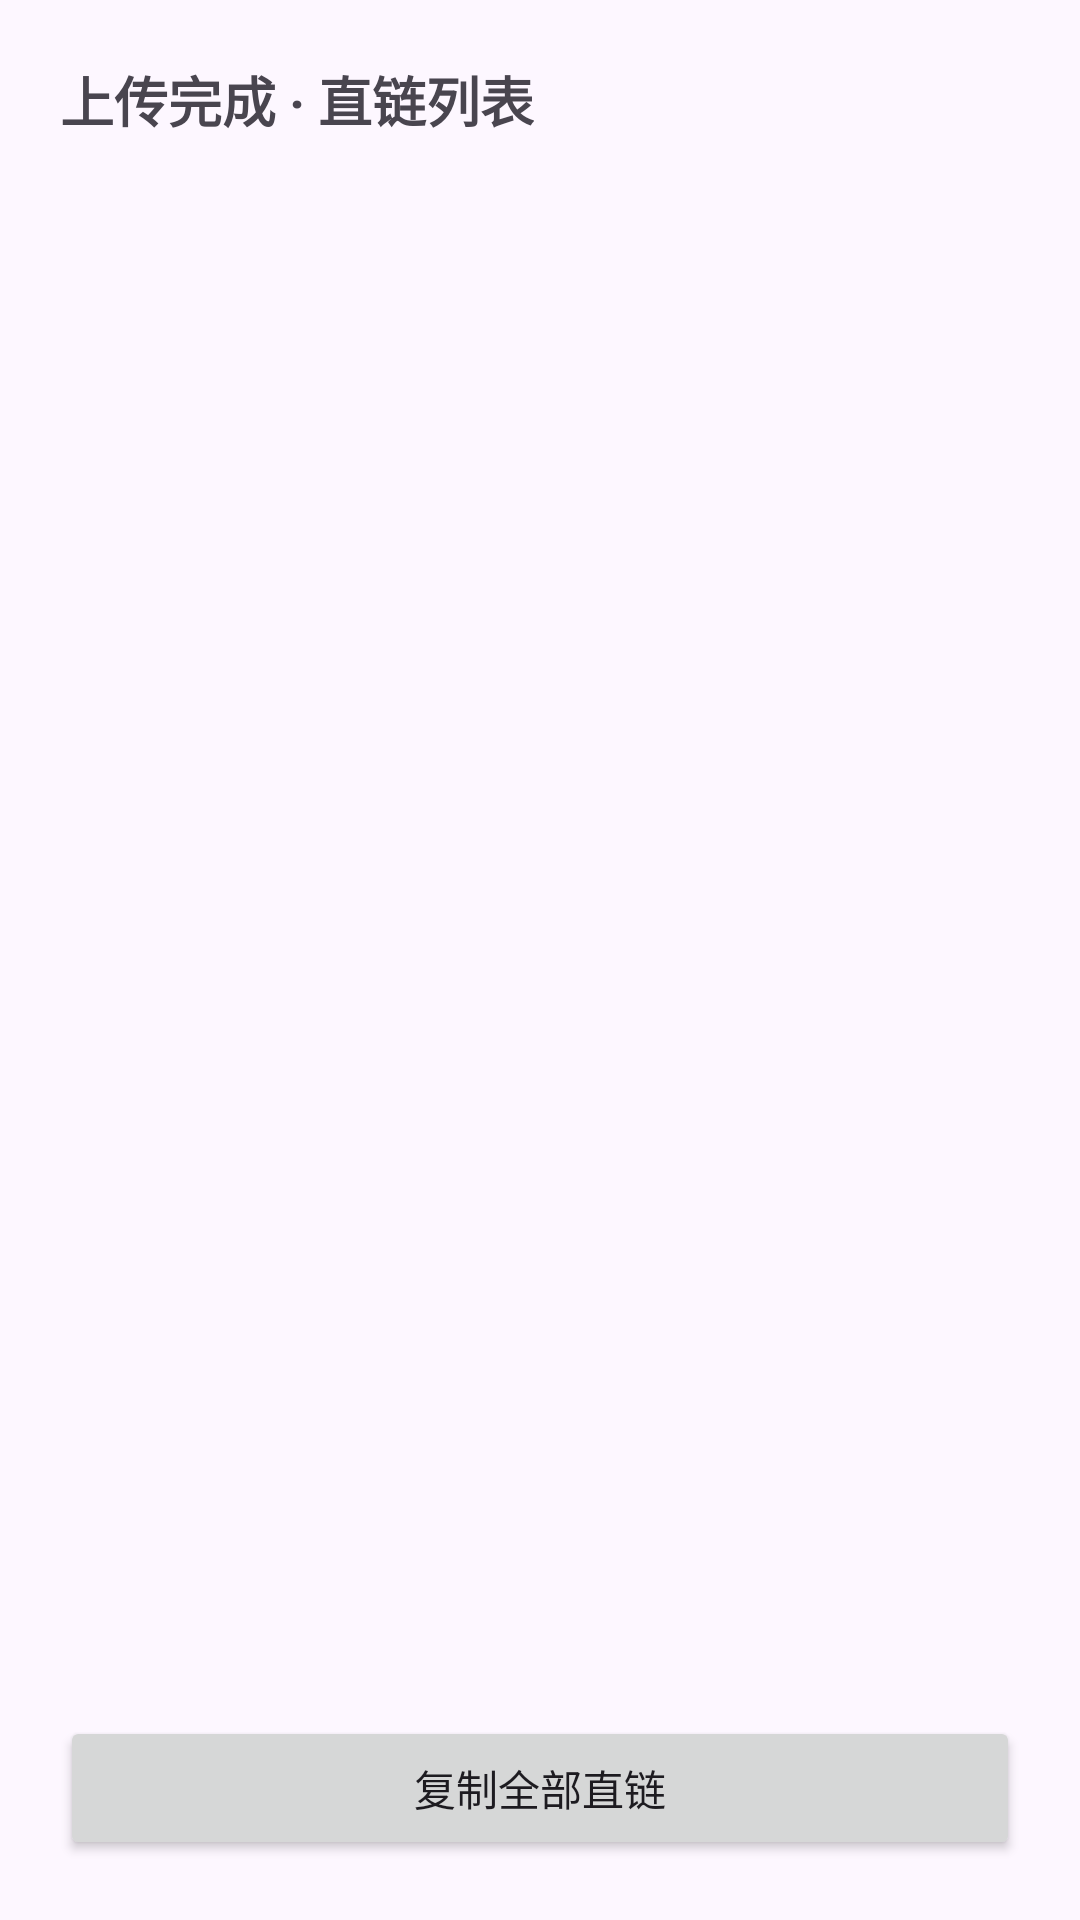

Layout XML and referenced resources for this Android screen:
<!-- AndroidManifest.xml: application theme Theme.LinkForge -->
<!-- res/layout/result_sheet.xml -->
<?xml version="1.0" encoding="utf-8"?>
<LinearLayout xmlns:android="http://schemas.android.com/apk/res/android"
    android:layout_width="match_parent"
    android:layout_height="wrap_content"
    android:orientation="vertical"
    android:padding="20dp">

    <TextView
        android:id="@+id/rsTitle"
        android:layout_width="wrap_content"
        android:layout_height="wrap_content"
        android:text="上传完成 · 直链列表"
        android:textSize="18sp"
        android:textStyle="bold" />

    <ScrollView
        android:layout_width="match_parent"
        android:layout_height="wrap_content"
        android:layout_weight="1"
        android:fillViewport="false">
        <LinearLayout
            android:id="@+id/rsList"
            android:layout_width="match_parent"
            android:layout_height="wrap_content"
            android:orientation="vertical"
            android:layout_marginTop="14dp" />
    </ScrollView>

    <Button
        android:id="@+id/rsCopyAll"
        android:layout_width="match_parent"
        android:layout_height="wrap_content"
        android:text="复制全部直链"
        android:textSize="14sp"
        android:textAllCaps="false"
        android:layout_marginTop="16dp" />

</LinearLayout>
<!-- resources referenced by this layout -->
<resources>
  <style name="Theme.LinkForge" parent="Theme.Material3.DayNight.NoActionBar">
          <item name="colorPrimary">@color/primary</item>
          <item name="colorOnPrimary">@color/on_primary</item>
          <item name="colorPrimaryContainer">@color/primary_container</item>
          <item name="colorOnPrimaryContainer">@color/on_primary_container</item>
          <item name="colorSecondary">@color/secondary</item>
          <item name="colorOnSecondary">@color/on_secondary</item>
          <item name="colorSecondaryContainer">@color/secondary_container</item>
          <item name="colorOnSecondaryContainer">@color/on_secondary_container</item>
          <item name="colorTertiary">@color/tertiary</item>
          <item name="colorTertiaryContainer">@color/tertiary_container</item>
          <item name="colorOnTertiaryContainer">@color/on_tertiary_container</item>
          <item name="colorSurface">@color/surface</item>
          <item name="colorSurfaceContainerLow">@color/surface_container_low</item>
          <item name="colorSurfaceContainer">@color/surface_container</item>
          <item name="colorSurfaceContainerHigh">@color/surface_container_high</item>
          <item name="colorOnSurface">@color/on_surface</item>
          <item name="colorOnSurfaceVariant">@color/on_surface_variant</item>
          <item name="colorOutline">@color/outline</item>
          <item name="colorOutlineVariant">@color/outline_variant</item>
          <item name="colorError">@color/error</item>
          <item name="android:statusBarColor">@color/surface</item>
          <item name="android:windowLightStatusBar">true</item>
          <item name="android:navigationBarColor">@color/surface</item>
          <item name="android:windowBackground">@color/surface</item>
      </style>
  <color name="primary">#6750A4</color>
  <color name="on_primary">#FFFFFF</color>
  <color name="primary_container">#EADDFF</color>
  <color name="on_primary_container">#21005D</color>
  <color name="secondary">#625B71</color>
  <color name="on_secondary">#FFFFFF</color>
  <color name="secondary_container">#E8DEF8</color>
  <color name="on_secondary_container">#1D192B</color>
  <color name="tertiary">#7D5260</color>
  <color name="tertiary_container">#FFD8E4</color>
  <color name="on_tertiary_container">#31111D</color>
  <color name="surface">#FDF7FF</color>
  <color name="surface_container_low">#F7F2FA</color>
  <color name="surface_container">#F3EDF7</color>
  <color name="surface_container_high">#ECE6F0</color>
  <color name="on_surface">#1D1B20</color>
  <color name="on_surface_variant">#49454F</color>
  <color name="outline">#79747E</color>
  <color name="outline_variant">#CAC4D0</color>
  <color name="error">#B3261E</color>
</resources>
